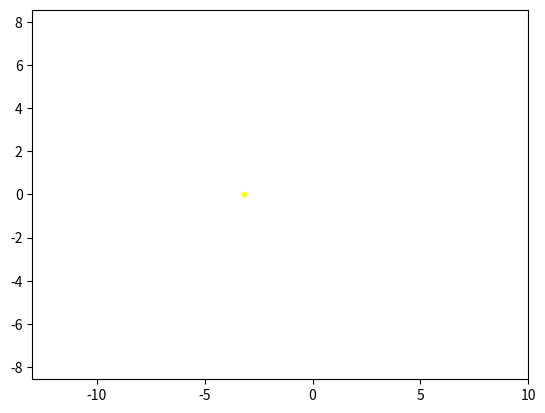

The script that saved this image: (Note: this script raises an exception after producing the figure.)
import matplotlib.animation as animation
import matplotlib.pyplot as plt
import numpy as np

fig, ax = plt.subplots()
figur, = plt.plot([], [], 'o', color='b')
figur1, = plt.plot([], [], 'o', color='r')
trajectory, = plt.plot([], [], '-', color='g')
trajectory1, = plt.plot([], [], '-', color='g')

frames = np.arange(0, np.pi * 2.01, 0.09)

plt.axis('equal')
ax.set_xlim(-13, 10)
ax.set_ylim(-10, 10)

def ellips1(p, e, fi):
    r = p / (1 + (e * np.cos(fi)))
    x = r * np.cos(fi)
    y = r * np.sin(fi)
    return x, y

def ellips2(p1, e1, fi1):
    r1 = p1 / (0.89 + (e1 * np.cos(fi1)))
    x1 = r1 * np.cos(fi1)
    y2 = r1 * np.sin(fi1)
    return x1, y2    

X1, Y1 = [], []

X2, Y2 = [], []

fi = np.arange(0, np.pi * 8, 0.01)
fi1 = np.arange(0, np.pi * 8, 0.01)

def animate(i):
    plt.plot([-3.2], [0] , marker='.', color='yellow')
    X1.append(ellips1(p=3, e=0.65, fi=i)[0])
    X2.append(ellips2(p1=1.9, e1=0.65, fi1=i)[0])
    Y1.append(ellips1(p=3, e=0.65, fi=i)[1])
    Y2.append(ellips2(p1=1.9, e1=0.65, fi1=i)[1])
    figur.set_data(ellips1(p=3, e=0.65, fi=i))
    trajectory.set_data(X1, Y1)
    figur1.set_data(ellips2(p1=1.9, e1=0.65, fi1=i))
    trajectory1.set_data(X2, Y2)
    return figur,

ani = animation.FuncAnimation(fig,
                              animate,
                              frames=frames,
                              interval=50
                             )
ani.save('planet.gif', writer='imagemagick')
